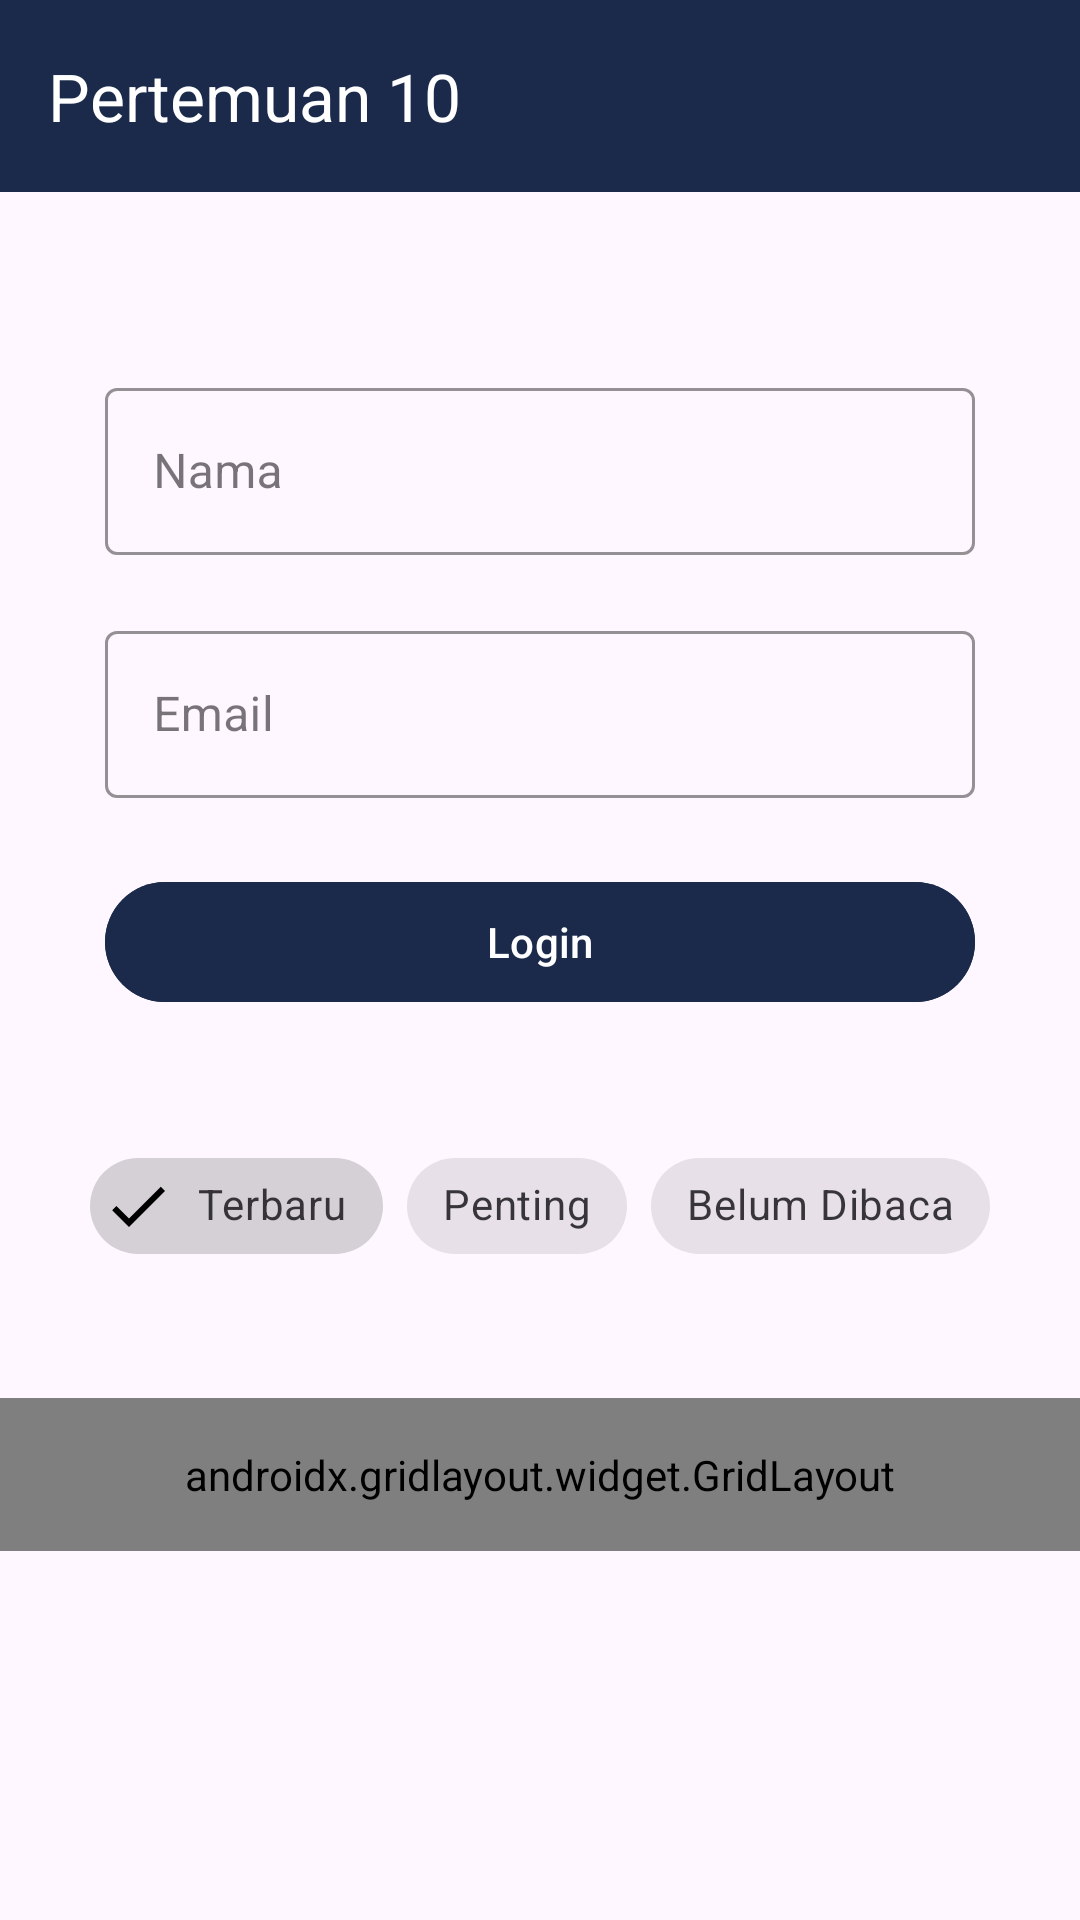

This screen was rendered from an Android layout file. Write that file and the resources it references.
<!-- AndroidManifest.xml: application theme Theme.Marsmuti -->
<!-- res/layout/activity_tenth.xml -->
<?xml version="1.0" encoding="utf-8"?>
<androidx.constraintlayout.widget.ConstraintLayout xmlns:android="http://schemas.android.com/apk/res/android"
    xmlns:app="http://schemas.android.com/apk/res-auto"
    xmlns:tools="http://schemas.android.com/tools"
    android:layout_width="match_parent"
    android:layout_height="match_parent"
    tools:context=".pertemuan_10.TenthActivity">

    
    <androidx.appcompat.widget.Toolbar
        android:id="@+id/toolbar"
        android:layout_width="match_parent"
        android:layout_height="wrap_content"
        android:minHeight="?attr/actionBarSize"
        android:fitsSystemWindows="true"
        android:background="#1B2A4A"
        app:layout_constraintTop_toTopOf="parent"
        app:navigationIcon="@drawable/ic_back"
        app:title="Pertemuan 10"
        app:titleTextColor="@android:color/white" />

    
    <com.google.android.material.textfield.TextInputLayout
        android:id="@+id/textInputNama"
        style="@style/Widget.MaterialComponents.TextInputLayout.OutlinedBox"
        android:layout_width="match_parent"
        android:layout_height="wrap_content"
        android:layout_marginHorizontal="35dp"
        android:layout_marginTop="60dp"
        android:hint="Nama"
        app:boxStrokeColor="#1B2A4A"
        app:hintTextColor="#1B2A4A"
        app:layout_constraintEnd_toEndOf="parent"
        app:layout_constraintStart_toStartOf="parent"
        app:layout_constraintTop_toBottomOf="@id/toolbar">

        <com.google.android.material.textfield.TextInputEditText
            android:id="@+id/etNama"
            android:layout_width="match_parent"
            android:layout_height="wrap_content"
            android:inputType="textPersonName" />
    </com.google.android.material.textfield.TextInputLayout>

    
    <com.google.android.material.textfield.TextInputLayout
        android:id="@+id/textInputLayout"
        style="@style/Widget.MaterialComponents.TextInputLayout.OutlinedBox"
        android:layout_width="match_parent"
        android:layout_height="wrap_content"
        android:layout_marginHorizontal="35dp"
        android:layout_marginTop="20dp"
        android:hint="Email"
        app:boxStrokeColor="#1B2A4A"
        app:hintTextColor="#1B2A4A"
        app:layout_constraintEnd_toEndOf="parent"
        app:layout_constraintStart_toStartOf="parent"
        app:layout_constraintTop_toBottomOf="@id/textInputNama">

        <com.google.android.material.textfield.TextInputEditText
            android:id="@+id/etEmail"
            android:layout_width="match_parent"
            android:layout_height="wrap_content"
            android:inputType="textEmailAddress" />
    </com.google.android.material.textfield.TextInputLayout>

    
    <com.google.android.material.button.MaterialButton
        android:id="@+id/btnLogin"
        android:layout_width="match_parent"
        android:layout_height="wrap_content"
        android:layout_marginHorizontal="35dp"
        android:layout_marginTop="24dp"
        android:backgroundTint="#1B2A4A"
        android:text="Login"
        app:layout_constraintEnd_toEndOf="parent"
        app:layout_constraintStart_toStartOf="parent"
        app:layout_constraintTop_toBottomOf="@id/textInputLayout" />

    
    <com.google.android.material.chip.ChipGroup
        android:id="@+id/chipGroupFilter"
        android:layout_width="wrap_content"
        android:layout_height="wrap_content"
        android:layout_marginTop="40dp"
        app:layout_constraintEnd_toEndOf="parent"
        app:layout_constraintStart_toStartOf="parent"
        app:layout_constraintTop_toBottomOf="@id/btnLogin"
        app:singleSelection="true">

        <com.google.android.material.chip.Chip
            android:id="@+id/chipTerbaru"
            style="@style/Widget.MaterialComponents.Chip.Filter"
            android:layout_width="wrap_content"
            android:layout_height="wrap_content"
            android:checked="true"
            android:text="Terbaru" />

        <com.google.android.material.chip.Chip
            android:id="@+id/chipPenting"
            style="@style/Widget.MaterialComponents.Chip.Filter"
            android:layout_width="wrap_content"
            android:layout_height="wrap_content"
            android:text="Penting" />

        <com.google.android.material.chip.Chip
            android:id="@+id/chipBelumDibaca"
            style="@style/Widget.MaterialComponents.Chip.Filter"
            android:layout_width="wrap_content"
            android:layout_height="wrap_content"
            android:text="Belum Dibaca" />
    </com.google.android.material.chip.ChipGroup>

    
    <androidx.gridlayout.widget.GridLayout
        android:id="@+id/gridLayout"
        android:layout_width="match_parent"
        android:layout_height="wrap_content"
        android:layout_marginTop="40dp"
        android:padding="16dp"
        app:columnCount="3"
        app:layout_constraintTop_toBottomOf="@id/chipGroupFilter"
        app:useDefaultMargins="true">

        <com.google.android.material.button.MaterialButton
            android:text="Menu 1"
            app:backgroundTint="#1B2A4A"
            app:layout_columnWeight="1"
            app:layout_gravity="fill_horizontal" />

        <com.google.android.material.button.MaterialButton
            android:text="Menu 2"
            app:backgroundTint="#1B2A4A"
            app:layout_columnWeight="1"
            app:layout_gravity="fill_horizontal" />

        <com.google.android.material.button.MaterialButton
            android:text="Menu 3"
            app:backgroundTint="#1B2A4A"
            app:layout_columnWeight="1"
            app:layout_gravity="fill_horizontal" />

        <com.google.android.material.button.MaterialButton
            android:text="Menu 4"
            app:backgroundTint="#1B2A4A"
            app:layout_columnWeight="1"
            app:layout_gravity="fill_horizontal" />

        <com.google.android.material.button.MaterialButton
            android:text="Menu 5"
            app:backgroundTint="#1B2A4A"
            app:layout_columnWeight="1"
            app:layout_gravity="fill_horizontal" />

        <com.google.android.material.button.MaterialButton
            android:text="Menu 6"
            app:backgroundTint="#1B2A4A"
            app:layout_columnWeight="1"
            app:layout_gravity="fill_horizontal" />
    </androidx.gridlayout.widget.GridLayout>

</androidx.constraintlayout.widget.ConstraintLayout>
<!-- resources referenced by this layout -->
<resources>
  <style name="Theme.Marsmuti" parent="Base.Theme.Marsmuti" />
  <style name="Base.Theme.Marsmuti" parent="Theme.Material3.DayNight.NoActionBar">
          
          
      </style>
</resources>
